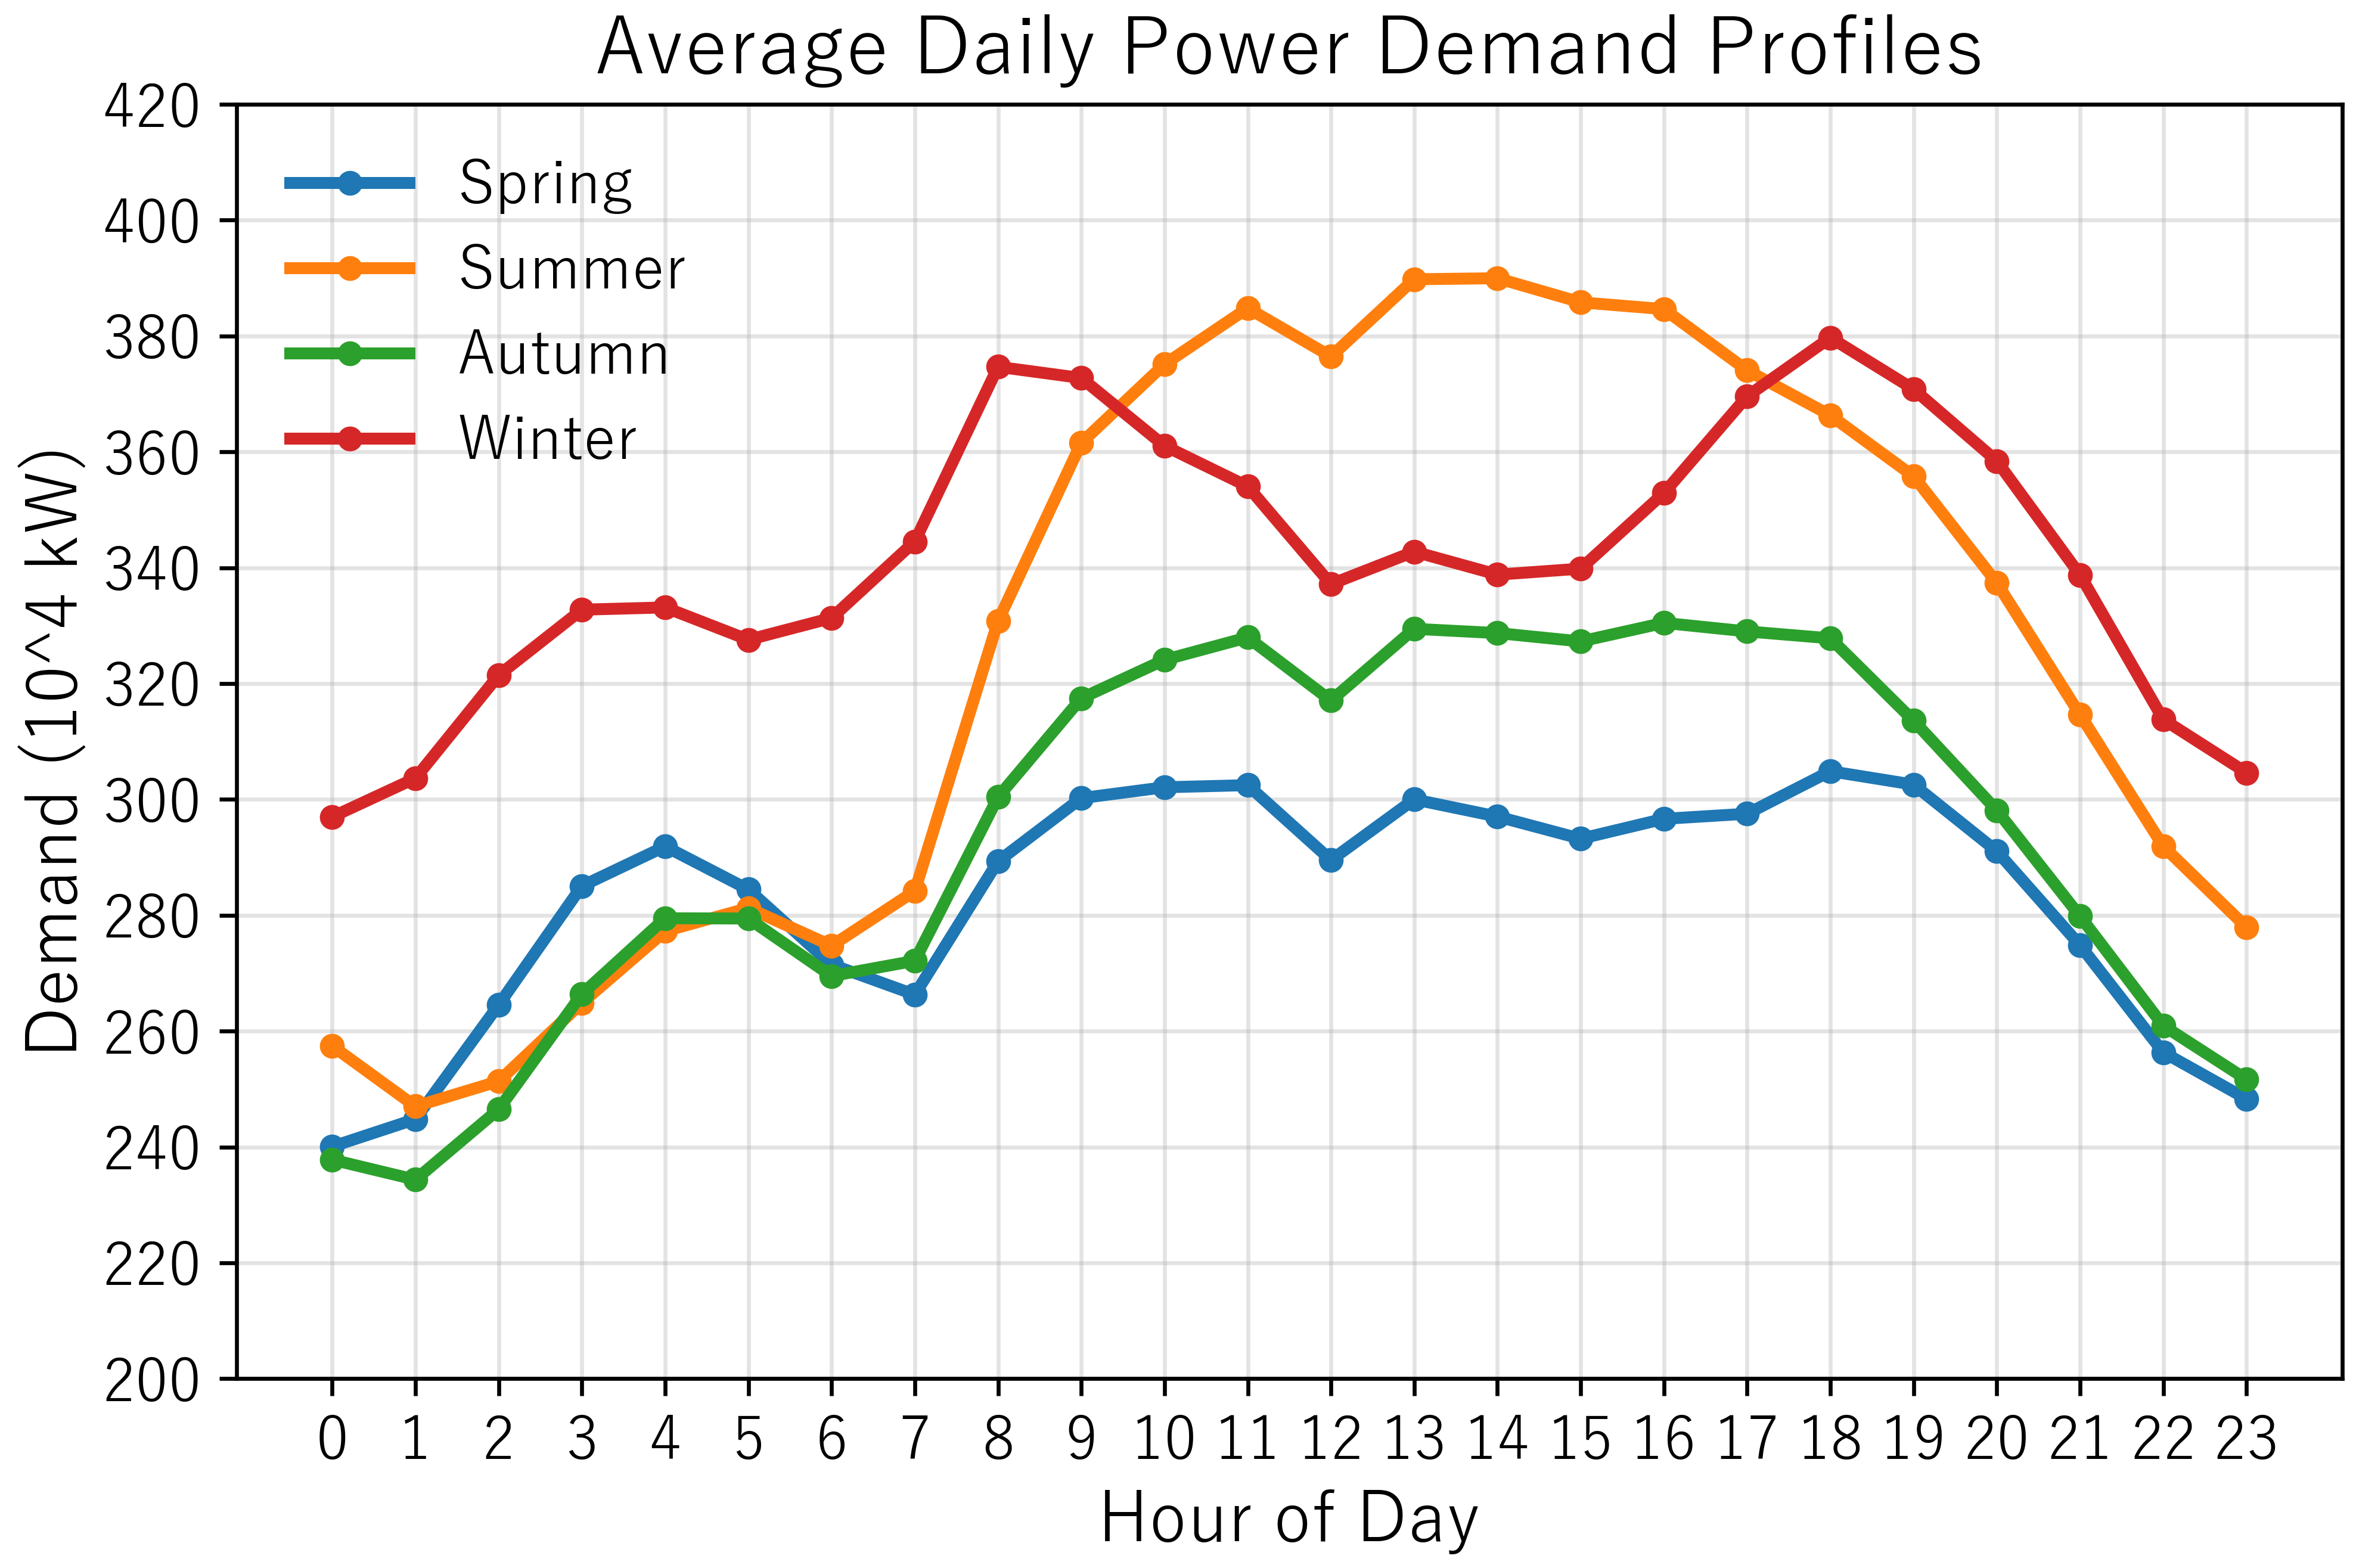

The data file committed next to this chart (first rows):
, Spring, Summer, Autumn, Winter
0, 240.1, 257.4, 237.8, 297
1, 244.8, 247, 234.4, 303.7
2, 264.5, 251.4, 246.5, 321.4
3, 285, 264.9, 266.4, 332.8
4, 291.9, 277.3, 279.5, 333.1
5, 284.5, 281.2, 279.4, 327.6
6, 271.5, 274.7, 269.5, 331.3
7, 266.3, 284.2, 272.1, 344.5
8, 289.3, 330.8, 300.4, 374.7
9, 300.2, 361.6, 317.5, 372.8
10, 302.1, 375.1, 324.1, 361
11, 302.5, 384.8, 328, 354
12, 289.5, 376.5, 317.1, 337.2
13, 300, 389.8, 329.4, 342.8
14, 297, 390, 328.7, 338.8
15, 293.2, 385.8, 327.3, 339.8
16, 296.6, 384.6, 330.5, 352.9
17, 297.5, 374.1, 329, 369.6
18, 304.9, 366.3, 327.8, 379.7
19, 302.6, 355.8, 313.6, 370.8
20, 291.1, 337.4, 298.1, 358.4
21, 274.8, 314.6, 279.8, 338.8
22, 256.3, 291.9, 260.9, 313.8
23, 248.3, 277.9, 251.7, 304.6
